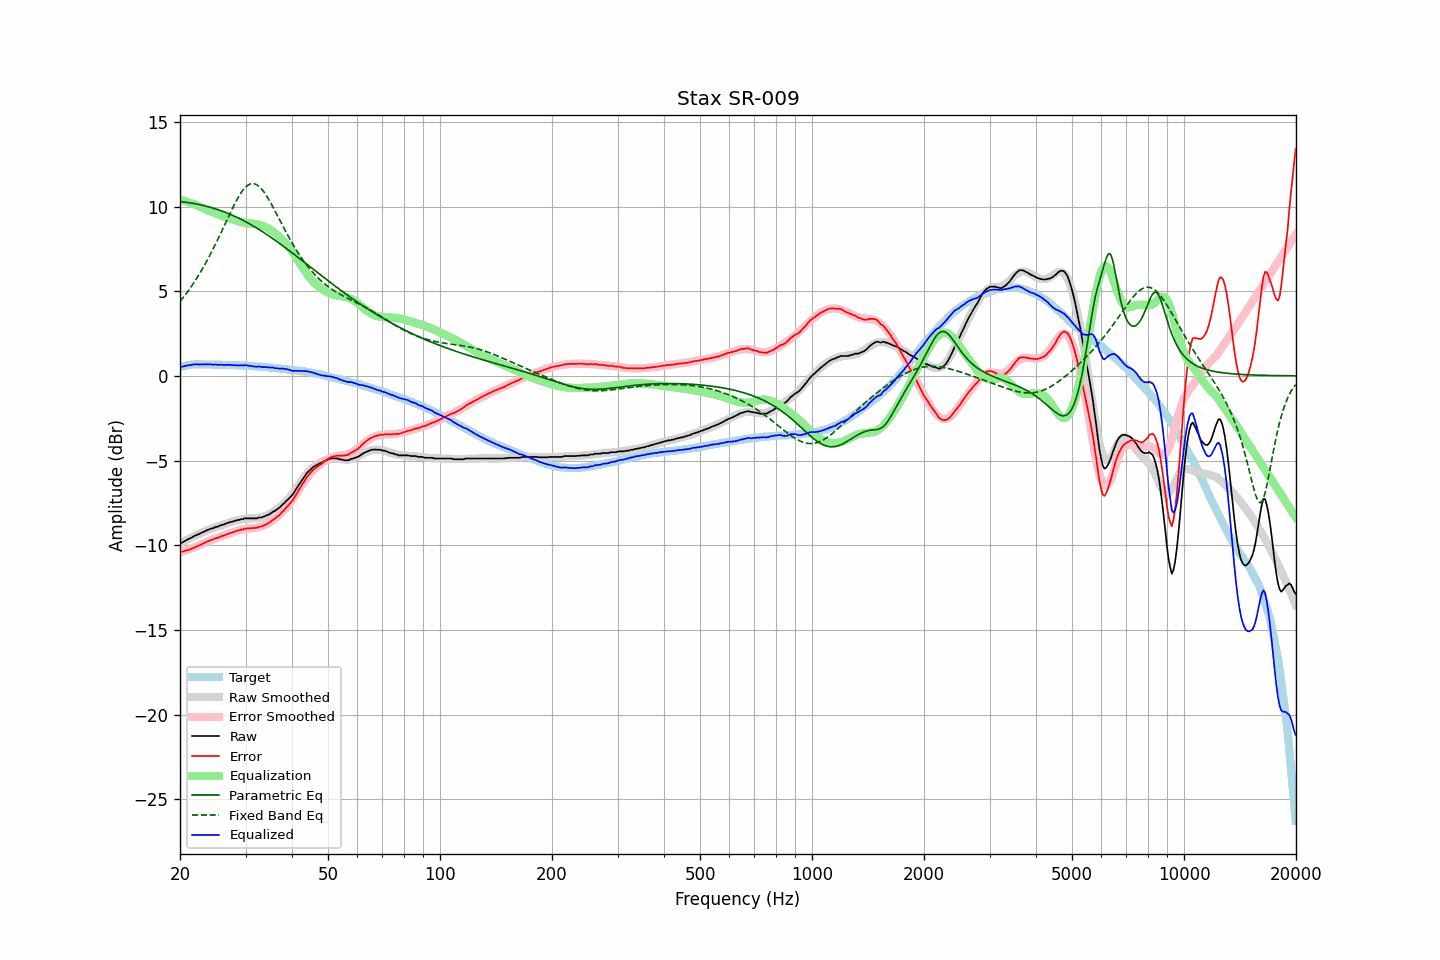

The data file committed next to this chart (first rows):
frequency, raw, error, smoothed, error_smoothed, equalization, parametric_eq, fixed_band_eq, equalized_raw, equalized_smoothed, target
20.00, -9.88, -10.38, -9.90, -10.42, 10.42, 10.29, 4.39, 0.54, 0.52, 0.50
20.20, -9.86, -10.39, -9.85, -10.39, 10.39, 10.28, 4.51, 0.54, 0.55, 0.53
20.40, -9.81, -10.37, -9.80, -10.36, 10.36, 10.27, 4.63, 0.56, 0.57, 0.56
20.61, -9.75, -10.33, -9.75, -10.33, 10.33, 10.26, 4.75, 0.58, 0.59, 0.58
20.81, -9.70, -10.31, -9.70, -10.30, 10.30, 10.25, 4.87, 0.60, 0.60, 0.61
21.02, -9.65, -10.29, -9.65, -10.27, 10.27, 10.23, 5.00, 0.62, 0.62, 0.64
21.23, -9.61, -10.26, -9.60, -10.23, 10.23, 10.22, 5.13, 0.63, 0.63, 0.65
21.44, -9.56, -10.22, -9.55, -10.20, 10.20, 10.20, 5.27, 0.64, 0.65, 0.66
21.66, -9.51, -10.18, -9.51, -10.16, 10.16, 10.19, 5.41, 0.66, 0.66, 0.67
21.87, -9.45, -10.12, -9.46, -10.13, 10.13, 10.17, 5.55, 0.68, 0.67, 0.67
22.09, -9.42, -10.10, -9.41, -10.09, 10.09, 10.15, 5.70, 0.67, 0.68, 0.68
22.31, -9.37, -10.05, -9.37, -10.05, 10.05, 10.14, 5.85, 0.69, 0.68, 0.68
22.54, -9.34, -10.02, -9.32, -10.01, 10.01, 10.12, 6.00, 0.67, 0.68, 0.68
22.76, -9.28, -9.96, -9.28, -9.96, 9.96, 10.10, 6.16, 0.69, 0.68, 0.68
22.99, -9.25, -9.92, -9.24, -9.92, 9.92, 10.07, 6.32, 0.67, 0.68, 0.67
23.22, -9.20, -9.87, -9.20, -9.88, 9.88, 10.05, 6.49, 0.68, 0.68, 0.67
23.45, -9.16, -9.83, -9.16, -9.83, 9.83, 10.03, 6.66, 0.68, 0.68, 0.67
23.69, -9.11, -9.78, -9.12, -9.79, 9.79, 10.00, 6.84, 0.69, 0.68, 0.67
23.92, -9.08, -9.75, -9.08, -9.75, 9.75, 9.98, 7.01, 0.68, 0.67, 0.67
24.16, -9.03, -9.70, -9.04, -9.72, 9.72, 9.95, 7.20, 0.69, 0.67, 0.67
24.40, -9.02, -9.69, -9.01, -9.68, 9.68, 9.92, 7.38, 0.66, 0.67, 0.67
24.65, -8.98, -9.64, -8.97, -9.64, 9.64, 9.90, 7.57, 0.66, 0.67, 0.66
24.89, -8.93, -9.59, -8.94, -9.60, 9.60, 9.87, 7.77, 0.68, 0.66, 0.66
25.14, -8.92, -9.58, -8.90, -9.57, 9.57, 9.84, 7.96, 0.65, 0.66, 0.66
25.39, -8.89, -9.55, -8.87, -9.53, 9.53, 9.80, 8.16, 0.65, 0.66, 0.66
25.65, -8.84, -9.50, -8.84, -9.50, 9.50, 9.77, 8.36, 0.66, 0.66, 0.66
25.91, -8.81, -9.46, -8.81, -9.46, 9.46, 9.74, 8.56, 0.66, 0.66, 0.65
26.16, -8.79, -9.44, -8.78, -9.43, 9.43, 9.70, 8.77, 0.64, 0.65, 0.65
26.43, -8.75, -9.40, -8.74, -9.40, 9.40, 9.67, 8.97, 0.65, 0.65, 0.65
26.69, -8.71, -9.36, -8.71, -9.36, 9.36, 9.63, 9.18, 0.66, 0.65, 0.65
26.96, -8.68, -9.33, -8.68, -9.33, 9.33, 9.59, 9.38, 0.65, 0.65, 0.65
27.23, -8.65, -9.29, -8.65, -9.29, 9.29, 9.55, 9.58, 0.65, 0.64, 0.64
27.50, -8.62, -9.26, -8.62, -9.26, 9.26, 9.51, 9.78, 0.64, 0.64, 0.64
27.77, -8.61, -9.24, -8.59, -9.23, 9.23, 9.47, 9.97, 0.62, 0.64, 0.63
28.05, -8.56, -9.19, -8.56, -9.20, 9.20, 9.43, 10.16, 0.64, 0.63, 0.63
28.33, -8.55, -9.17, -8.54, -9.17, 9.17, 9.38, 10.34, 0.62, 0.63, 0.62
28.62, -8.51, -9.13, -8.51, -9.14, 9.14, 9.34, 10.51, 0.63, 0.62, 0.62
28.90, -8.51, -9.13, -8.49, -9.11, 9.11, 9.29, 10.67, 0.61, 0.62, 0.62
29.19, -8.47, -9.08, -8.48, -9.09, 9.09, 9.24, 10.82, 0.62, 0.61, 0.61
29.48, -8.47, -9.08, -8.46, -9.07, 9.07, 9.20, 10.95, 0.61, 0.61, 0.61
29.78, -8.42, -9.02, -8.45, -9.05, 9.05, 9.15, 11.06, 0.64, 0.60, 0.60
30.08, -8.42, -9.02, -8.44, -9.04, 9.04, 9.10, 11.16, 0.62, 0.60, 0.60
30.38, -8.42, -9.01, -8.43, -9.03, 9.03, 9.04, 11.24, 0.61, 0.59, 0.59
30.68, -8.42, -9.01, -8.43, -9.01, 9.01, 8.99, 11.30, 0.60, 0.59, 0.59
30.99, -8.42, -9.00, -8.42, -9.00, 9.00, 8.94, 11.34, 0.59, 0.58, 0.58
31.30, -8.42, -8.99, -8.42, -8.99, 8.99, 8.88, 11.35, 0.58, 0.58, 0.57
31.61, -8.42, -8.99, -8.41, -8.98, 8.98, 8.83, 11.35, 0.56, 0.57, 0.57
31.93, -8.42, -8.98, -8.40, -8.97, 8.97, 8.77, 11.32, 0.55, 0.56, 0.56
32.24, -8.42, -8.97, -8.39, -8.95, 8.95, 8.71, 11.27, 0.53, 0.56, 0.55
32.57, -8.37, -8.92, -8.38, -8.93, 8.93, 8.66, 11.20, 0.56, 0.55, 0.55
32.89, -8.37, -8.91, -8.36, -8.90, 8.90, 8.60, 11.11, 0.54, 0.54, 0.54
33.22, -8.36, -8.89, -8.34, -8.87, 8.87, 8.54, 11.01, 0.52, 0.54, 0.53
33.55, -8.32, -8.85, -8.31, -8.84, 8.84, 8.47, 10.89, 0.52, 0.53, 0.53
33.89, -8.28, -8.80, -8.28, -8.80, 8.80, 8.41, 10.75, 0.52, 0.52, 0.52
34.23, -8.24, -8.75, -8.24, -8.75, 8.75, 8.35, 10.61, 0.51, 0.51, 0.51
34.57, -8.21, -8.71, -8.20, -8.70, 8.70, 8.28, 10.45, 0.49, 0.50, 0.50
34.92, -8.15, -8.64, -8.15, -8.64, 8.64, 8.22, 10.29, 0.49, 0.49, 0.49
35.27, -8.08, -8.56, -8.09, -8.58, 8.58, 8.15, 10.12, 0.50, 0.48, 0.48
35.62, -8.02, -8.49, -8.03, -8.51, 8.51, 8.09, 9.94, 0.49, 0.47, 0.47
35.97, -7.98, -8.44, -7.97, -8.43, 8.43, 8.02, 9.76, 0.46, 0.46, 0.46
... 635 more rows
